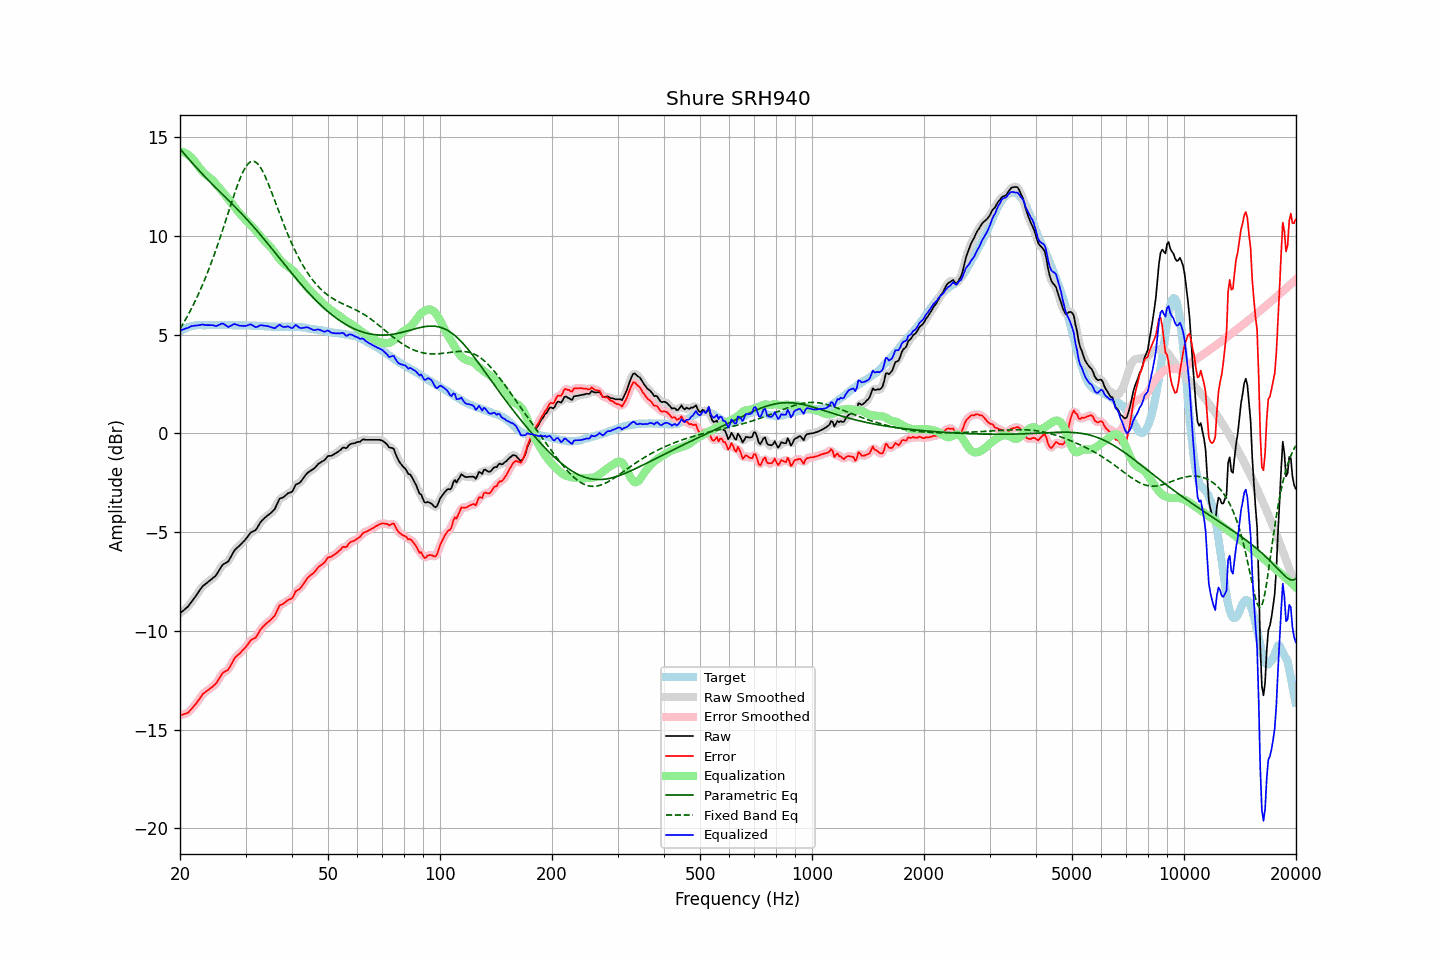

The table this chart was drawn from, first rows:
frequency, raw, error, smoothed, error_smoothed, equalization, parametric_eq, fixed_band_eq, equalized_raw, equalized_smoothed, target
20.00, -9.11, -14.27, -9.11, -14.26, 14.28, 14.41, 5.29, 5.17, 5.18, 5.16
20.20, -9.04, -14.25, -9.05, -14.26, 14.27, 14.31, 5.42, 5.22, 5.22, 5.21
20.40, -8.98, -14.24, -8.98, -14.24, 14.24, 14.22, 5.56, 5.26, 5.26, 5.26
20.61, -8.91, -14.20, -8.91, -14.21, 14.21, 14.12, 5.70, 5.29, 5.29, 5.29
20.81, -8.84, -14.18, -8.84, -14.18, 14.16, 14.03, 5.84, 5.32, 5.32, 5.34
21.02, -8.77, -14.15, -8.76, -14.13, 14.11, 13.93, 5.99, 5.34, 5.35, 5.38
21.23, -8.66, -14.06, -8.66, -14.07, 14.05, 13.84, 6.14, 5.39, 5.38, 5.40
21.44, -8.55, -13.97, -8.56, -13.98, 13.97, 13.75, 6.30, 5.42, 5.42, 5.42
21.66, -8.44, -13.88, -8.44, -13.88, 13.88, 13.66, 6.46, 5.44, 5.44, 5.44
21.87, -8.33, -13.78, -8.33, -13.79, 13.78, 13.57, 6.62, 5.45, 5.45, 5.45
22.09, -8.22, -13.69, -8.22, -13.69, 13.67, 13.48, 6.79, 5.45, 5.46, 5.47
22.31, -8.10, -13.58, -8.10, -13.58, 13.56, 13.39, 6.97, 5.46, 5.46, 5.48
22.54, -7.98, -13.46, -7.98, -13.46, 13.46, 13.30, 7.15, 5.47, 5.48, 5.48
22.76, -7.86, -13.34, -7.86, -13.34, 13.36, 13.21, 7.33, 5.50, 5.49, 5.48
22.99, -7.75, -13.22, -7.76, -13.23, 13.26, 13.12, 7.52, 5.51, 5.50, 5.47
23.22, -7.68, -13.15, -7.68, -13.15, 13.18, 13.04, 7.71, 5.50, 5.50, 5.47
23.45, -7.62, -13.09, -7.61, -13.09, 13.10, 12.95, 7.91, 5.48, 5.49, 5.47
23.69, -7.55, -13.03, -7.55, -13.03, 13.03, 12.87, 8.11, 5.48, 5.48, 5.48
23.92, -7.49, -12.97, -7.49, -12.97, 12.97, 12.79, 8.32, 5.48, 5.48, 5.48
24.16, -7.43, -12.91, -7.43, -12.91, 12.91, 12.70, 8.53, 5.48, 5.48, 5.48
24.40, -7.36, -12.85, -7.37, -12.85, 12.84, 12.62, 8.75, 5.48, 5.47, 5.49
24.65, -7.29, -12.77, -7.30, -12.78, 12.75, 12.54, 8.98, 5.46, 5.45, 5.48
24.89, -7.23, -12.71, -7.22, -12.70, 12.66, 12.46, 9.21, 5.43, 5.44, 5.48
25.14, -7.12, -12.60, -7.11, -12.60, 12.56, 12.38, 9.44, 5.44, 5.45, 5.48
25.39, -6.98, -12.47, -6.98, -12.47, 12.46, 12.30, 9.68, 5.48, 5.48, 5.49
25.65, -6.85, -12.34, -6.85, -12.33, 12.37, 12.22, 9.92, 5.52, 5.52, 5.49
25.91, -6.71, -12.19, -6.73, -12.21, 12.27, 12.14, 10.16, 5.56, 5.55, 5.48
26.16, -6.63, -12.11, -6.64, -12.12, 12.18, 12.06, 10.41, 5.55, 5.54, 5.48
26.43, -6.58, -12.06, -6.59, -12.07, 12.08, 11.98, 10.66, 5.50, 5.49, 5.48
26.69, -6.54, -12.02, -6.54, -12.02, 11.98, 11.90, 10.91, 5.44, 5.44, 5.48
26.96, -6.49, -11.97, -6.47, -11.95, 11.87, 11.81, 11.17, 5.38, 5.41, 5.48
27.23, -6.35, -11.83, -6.35, -11.83, 11.77, 11.73, 11.42, 5.42, 5.42, 5.48
27.50, -6.20, -11.68, -6.21, -11.68, 11.67, 11.65, 11.67, 5.47, 5.46, 5.48
27.77, -6.05, -11.52, -6.06, -11.53, 11.56, 11.57, 11.92, 5.51, 5.51, 5.47
28.05, -5.92, -11.39, -5.93, -11.40, 11.45, 11.49, 12.16, 5.53, 5.52, 5.47
28.33, -5.84, -11.30, -5.84, -11.30, 11.34, 11.40, 12.40, 5.50, 5.51, 5.46
28.62, -5.76, -11.22, -5.76, -11.22, 11.24, 11.32, 12.62, 5.48, 5.48, 5.46
28.90, -5.69, -11.16, -5.69, -11.15, 11.14, 11.24, 12.83, 5.45, 5.46, 5.47
29.19, -5.61, -11.07, -5.61, -11.07, 11.05, 11.15, 13.03, 5.44, 5.44, 5.46
29.48, -5.52, -10.99, -5.53, -10.99, 10.97, 11.06, 13.21, 5.44, 5.44, 5.47
29.78, -5.44, -10.90, -5.44, -10.90, 10.88, 10.98, 13.37, 5.44, 5.44, 5.46
30.08, -5.35, -10.82, -5.35, -10.81, 10.79, 10.89, 13.51, 5.44, 5.45, 5.47
30.38, -5.24, -10.70, -5.24, -10.70, 10.71, 10.80, 13.62, 5.47, 5.47, 5.46
30.68, -5.13, -10.59, -5.13, -10.59, 10.63, 10.71, 13.70, 5.50, 5.50, 5.46
30.99, -5.02, -10.48, -5.04, -10.50, 10.54, 10.62, 13.75, 5.52, 5.50, 5.46
31.30, -4.98, -10.43, -4.99, -10.44, 10.46, 10.53, 13.78, 5.47, 5.47, 5.45
31.61, -4.94, -10.39, -4.94, -10.39, 10.37, 10.44, 13.77, 5.42, 5.42, 5.45
31.93, -4.90, -10.35, -4.88, -10.33, 10.27, 10.34, 13.74, 5.37, 5.39, 5.45
32.24, -4.79, -10.23, -4.78, -10.23, 10.18, 10.25, 13.67, 5.39, 5.40, 5.44
32.57, -4.65, -10.09, -4.66, -10.10, 10.08, 10.15, 13.58, 5.43, 5.43, 5.44
32.89, -4.51, -9.95, -4.53, -9.96, 9.99, 10.06, 13.47, 5.48, 5.46, 5.44
33.22, -4.42, -9.85, -4.42, -9.85, 9.89, 9.96, 13.33, 5.47, 5.47, 5.43
33.55, -4.34, -9.77, -4.33, -9.76, 9.80, 9.86, 13.18, 5.45, 5.46, 5.43
33.89, -4.26, -9.68, -4.26, -9.68, 9.71, 9.76, 13.00, 5.45, 5.45, 5.42
34.23, -4.19, -9.61, -4.19, -9.61, 9.63, 9.67, 12.82, 5.44, 5.43, 5.42
34.57, -4.13, -9.54, -4.13, -9.54, 9.55, 9.57, 12.62, 5.42, 5.41, 5.41
34.92, -4.07, -9.48, -4.07, -9.48, 9.46, 9.47, 12.42, 5.39, 5.39, 5.41
35.27, -4.00, -9.40, -4.01, -9.41, 9.36, 9.37, 12.20, 5.36, 5.36, 5.40
35.62, -3.91, -9.31, -3.92, -9.32, 9.26, 9.27, 11.99, 5.35, 5.34, 5.40
35.97, -3.83, -9.23, -3.80, -9.20, 9.15, 9.16, 11.77, 5.32, 5.35, 5.40
... 635 more rows
